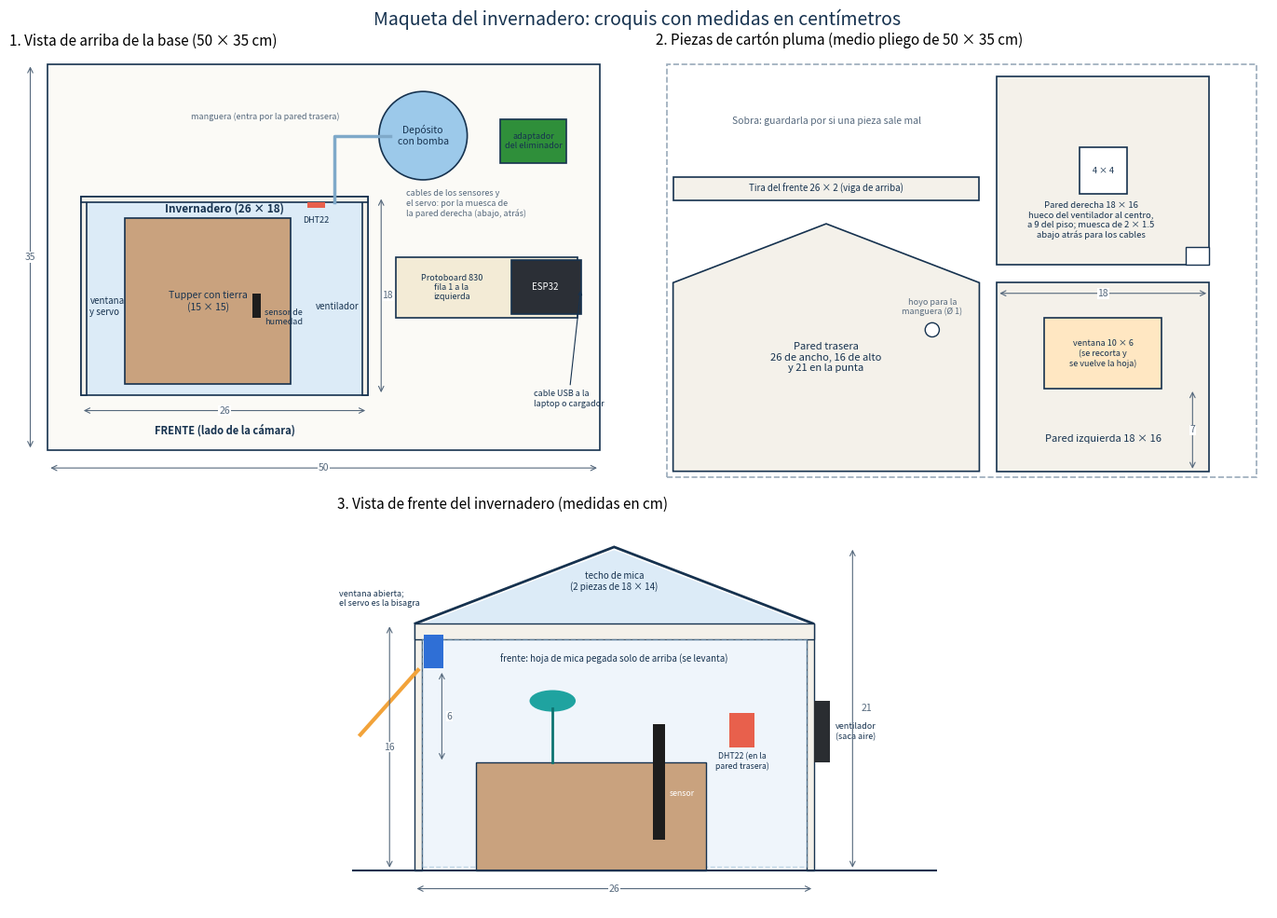

Write the Python code that produced this figure. (Note: this script raises an exception after producing the figure.)
# Croquis de la maqueta con medidas en centimetros (lo explica Proyecto/04_Maqueta/propuesta.md).
# Genera documento/img/maqueta_croquis.png con tres vistas:
#   vista de arriba de la base, piezas que se cortan del medio pliego de carton pluma y vista de frente.
# Uso: python -I maqueta.py

from pathlib import Path

import matplotlib.patches as parches
import matplotlib.pyplot as plt

TINTA = "#16324F"
CARTON = "#F4F1EA"
MICA = "#DCEBF7"
AGUA = "#9CC9EA"


def rectangulo(ejes, x, y, ancho, alto, color=CARTON, borde=TINTA, texto=None, tam=8, **extra):
    ejes.add_patch(parches.Rectangle((x, y), ancho, alto, facecolor=color, edgecolor=borde, linewidth=1.2, **extra))
    if texto:
        ejes.text(x + ancho / 2, y + alto / 2, texto, ha="center", va="center", fontsize=tam, color=TINTA)


def cota(ejes, x1, y1, x2, y2, texto, desfase=(0, 0), tam=7.5):
    ejes.annotate("", xy=(x1, y1), xytext=(x2, y2), arrowprops=dict(arrowstyle="<->", color="#56697D", lw=0.8))
    ejes.text((x1 + x2) / 2 + desfase[0], (y1 + y2) / 2 + desfase[1], texto, ha="center", va="center", fontsize=tam,
              color="#56697D", bbox=dict(facecolor="white", edgecolor="none", pad=0.6))


def vista_arriba(ejes):
    ejes.set_title("1. Vista de arriba de la base (50 × 35 cm)", fontsize=11, loc="left")
    rectangulo(ejes, 0, 0, 50, 35, color="#FBFAF6")
    # invernadero: 26 de ancho por 18 de fondo; el frente da hacia la orilla de abajo del dibujo
    rectangulo(ejes, 3, 5, 26, 18, color=MICA)
    ejes.text(16, 21.6, "Invernadero (26 × 18)", ha="center", fontsize=8.5, color=TINTA, weight="bold")
    rectangulo(ejes, 3, 5, 0.5, 18, color=CARTON)       # pared izquierda (ventana)
    rectangulo(ejes, 28.5, 5, 0.5, 18, color=CARTON)    # pared derecha (ventilador)
    rectangulo(ejes, 3, 22.5, 26, 0.5, color=CARTON)    # pared trasera
    ejes.text(3.8, 13, "ventana\ny servo", fontsize=7, color=TINTA, va="center")
    ejes.text(28.2, 13, "ventilador", fontsize=7, color=TINTA, va="center", ha="right")
    # tupper con tierra
    rectangulo(ejes, 7, 6, 15, 15, color="#C9A27E", texto="Tupper con tierra\n(15 × 15)", tam=7.5)
    ejes.add_patch(parches.Rectangle((18.5, 12), 0.8, 2.2, facecolor="#1D1D1D"))
    ejes.text(19.6, 11.4, "sensor de\nhumedad", fontsize=6.5, color=TINTA)
    ejes.add_patch(parches.Rectangle((23.5, 22.0), 1.6, 0.5, facecolor="#E8604C"))
    ejes.text(24.3, 20.6, "DHT22", fontsize=6.5, color=TINTA, ha="center")
    # deposito, protoboard y eliminador
    ejes.add_patch(parches.Circle((34, 28.5), 4, facecolor=AGUA, edgecolor=TINTA, linewidth=1.2))
    ejes.text(34, 28.5, "Depósito\ncon bomba", ha="center", va="center", fontsize=7.5, color=TINTA)
    ejes.plot([31, 26, 26], [28.5, 28.5, 22.5], color="#7FA9C9", linewidth=2.5)
    ejes.text(26.4, 30.0, "manguera (entra por la pared trasera)", fontsize=6.5, color="#56697D", ha="right")
    rectangulo(ejes, 31.5, 12, 16.5, 5.5, color="#F3EBD6")
    ejes.text(36.6, 14.75, "Protoboard 830\nfila 1 a la\nizquierda", ha="center", va="center", fontsize=6.5, color=TINTA)
    rectangulo(ejes, 42, 12.3, 6.3, 4.9, color="#2B2F36")
    ejes.text(45.1, 14.75, "ESP32", fontsize=7, color="white", ha="center", va="center")
    ejes.annotate("cable USB a la\nlaptop o cargador", xy=(48.3, 14.7), xytext=(44, 4), fontsize=6.5, color=TINTA,
                  arrowprops=dict(arrowstyle="->", color=TINTA, lw=0.8))
    rectangulo(ejes, 41, 26, 6, 4, color="#2F8F3A", texto="adaptador\ndel eliminador", tam=6.5)
    ejes.text(32.5, 21.2, "cables de los sensores y\nel servo: por la muesca de\nla pared derecha (abajo, atrás)", fontsize=6.5,
              color="#56697D")
    ejes.text(16, 1.5, "FRENTE (lado de la cámara)", ha="center", fontsize=8, color=TINTA, weight="bold")
    cota(ejes, 0, -1.6, 50, -1.6, "50")
    cota(ejes, -1.6, 0, -1.6, 35, "35", desfase=(0, 0))
    cota(ejes, 3, 3.6, 29, 3.6, "26")
    cota(ejes, 30.2, 5, 30.2, 23, "18", desfase=(0.6, 0))
    ejes.set_xlim(-3.5, 51.5)
    ejes.set_ylim(-3.5, 36)


def piezas(ejes):
    ejes.set_title("2. Piezas de cartón pluma (medio pliego de 50 × 35 cm)", fontsize=11, loc="left")
    rectangulo(ejes, 0, 0, 50, 35, color="#FFFFFF", borde="#9AAABA", linestyle="--")
    # pared trasera: pentagono de 26 de ancho, 16 en los lados y 21 en la punta
    ejes.add_patch(parches.Polygon([(0.5, 0.5), (26.5, 0.5), (26.5, 16.5), (13.5, 21.5), (0.5, 16.5)],
                                   facecolor=CARTON, edgecolor=TINTA, linewidth=1.2))
    ejes.text(13.5, 9, "Pared trasera\n26 de ancho, 16 de alto\ny 21 en la punta", ha="center", fontsize=8, color=TINTA)
    ejes.add_patch(parches.Circle((22.5, 12.5), 0.6, facecolor="white", edgecolor=TINTA))
    ejes.text(22.5, 13.8, "hoyo para la\nmanguera (Ø 1)", ha="center", fontsize=6.5, color="#56697D")
    # pared izquierda con la ventana
    rectangulo(ejes, 28, 0.5, 18, 16)
    rectangulo(ejes, 32, 7.5, 10, 6, color="#FFE7C2")
    ejes.text(37, 10.5, "ventana 10 × 6\n(se recorta y\nse vuelve la hoja)", ha="center", va="center", fontsize=6.5, color=TINTA)
    ejes.text(37, 3.0, "Pared izquierda 18 × 16", ha="center", fontsize=8, color=TINTA)
    cota(ejes, 28, 15.6, 46, 15.6, "18", desfase=(0, 0))
    cota(ejes, 44.6, 0.5, 44.6, 7.5, "7")
    # pared derecha con el hueco del ventilador
    rectangulo(ejes, 28, 18, 18, 16)
    rectangulo(ejes, 35, 24, 4, 4, color="#FFFFFF")
    ejes.text(37, 26, "4 × 4", ha="center", va="center", fontsize=6.5, color=TINTA)
    ejes.text(36, 23.4, "Pared derecha 18 × 16\nhueco del ventilador al centro,\na 9 del piso; muesca de 2 × 1.5\nabajo atrás para los cables",
              ha="center", va="top", fontsize=6.8, color=TINTA)
    ejes.add_patch(parches.Rectangle((44, 18), 2, 1.5, facecolor="#FFFFFF", edgecolor=TINTA))
    # tira del frente
    rectangulo(ejes, 0.5, 23.5, 26, 2, texto="Tira del frente 26 × 2 (viga de arriba)", tam=7)
    ejes.text(13.5, 30, "Sobra: guardarla por si una pieza sale mal", ha="center", fontsize=7.5, color="#56697D")
    ejes.set_xlim(-1, 51)
    ejes.set_ylim(-1, 36)


def vista_frente(ejes):
    ejes.set_title("3. Vista de frente del invernadero (medidas en cm)", fontsize=11, loc="left")
    ejes.plot([-4, 34], [0, 0], color=TINTA, linewidth=1.5)
    # paredes
    ejes.add_patch(parches.Rectangle((0, 0), 0.5, 16, facecolor=CARTON, edgecolor=TINTA))
    ejes.add_patch(parches.Rectangle((25.5, 0), 0.5, 16, facecolor=CARTON, edgecolor=TINTA))
    ejes.add_patch(parches.Polygon([(0, 16), (13, 21), (26, 16)], closed=False, fill=False, edgecolor=TINTA, linewidth=2))
    ejes.add_patch(parches.Polygon([(0.5, 16), (13, 20.8), (25.5, 16)], facecolor=MICA, edgecolor="none"))
    ejes.text(13, 18.2, "techo de mica\n(2 piezas de 18 × 14)", ha="center", fontsize=7, color=TINTA)
    ejes.add_patch(parches.Rectangle((0, 15), 26, 1, facecolor=CARTON, edgecolor=TINTA))
    ejes.add_patch(parches.Rectangle((0.5, 0.2), 25, 14.8, facecolor=MICA, edgecolor="#7FA9C9", alpha=0.45, linestyle="--"))
    ejes.text(13, 13.5, "frente: hoja de mica pegada solo de arriba (se levanta)", ha="center", fontsize=7, color=TINTA)
    # ventana abierta con el servo como bisagra
    ejes.plot([0.25, -3.5], [13, 8.8], color="#F2A33A", linewidth=3)
    ejes.add_patch(parches.Rectangle((0.6, 13.1), 1.3, 2.2, facecolor="#2F6FD6"))
    ejes.text(-4.9, 17.2, "ventana abierta;\nel servo es la bisagra", fontsize=6.5, color=TINTA)
    # ventilador en la pared derecha
    ejes.add_patch(parches.Rectangle((26, 7), 1, 4, facecolor="#2A2D31"))
    ejes.text(27.4, 9, "ventilador\n(saca aire)", fontsize=6.5, color=TINTA, va="center")
    # tupper, planta, sensor y dht
    ejes.add_patch(parches.Rectangle((4, 0), 15, 7, facecolor="#C9A27E", edgecolor=TINTA))
    ejes.add_patch(parches.Rectangle((15.5, 2), 0.8, 7.5, facecolor="#1D1D1D"))
    ejes.plot([9, 9], [7, 10.5], color="#0E7471", linewidth=2)
    ejes.add_patch(parches.Ellipse((9, 11), 3, 1.4, facecolor="#1FA3A0"))
    ejes.add_patch(parches.Rectangle((20.5, 8), 1.6, 2.2, facecolor="#E8604C"))
    ejes.text(21.3, 6.6, "DHT22 (en la\npared trasera)", fontsize=6.3, color=TINTA, ha="center")
    ejes.text(16.6, 4.8, "sensor", fontsize=6.3, color="white")
    cota(ejes, -1.6, 0, -1.6, 16, "16", desfase=(0, 0))
    cota(ejes, 28.5, 0, 28.5, 21, "21", desfase=(0.9, 0))
    cota(ejes, 0, -1.2, 26, -1.2, "26")
    cota(ejes, 1.8, 7, 1.8, 13, "6", desfase=(0.5, 0))
    ejes.set_xlim(-5, 34)
    ejes.set_ylim(-2.5, 23)


def main():
    figura = plt.figure(figsize=(14, 10))
    malla = figura.add_gridspec(2, 2, height_ratios=[1, 0.9])
    ejes_arriba = figura.add_subplot(malla[0, 0])
    ejes_piezas = figura.add_subplot(malla[0, 1])
    ejes_frente = figura.add_subplot(malla[1, :])
    for ejes, funcion in ((ejes_arriba, vista_arriba), (ejes_piezas, piezas), (ejes_frente, vista_frente)):
        funcion(ejes)
        ejes.set_aspect("equal")
        ejes.axis("off")
    figura.suptitle("Maqueta del invernadero: croquis con medidas en centímetros", fontsize=14, color=TINTA)
    figura.tight_layout()
    salida = Path(__file__).resolve().parent.parent / "img" / "maqueta_croquis.png"
    figura.savefig(salida, dpi=200)
    print(salida)


if __name__ == "__main__":
    main()
